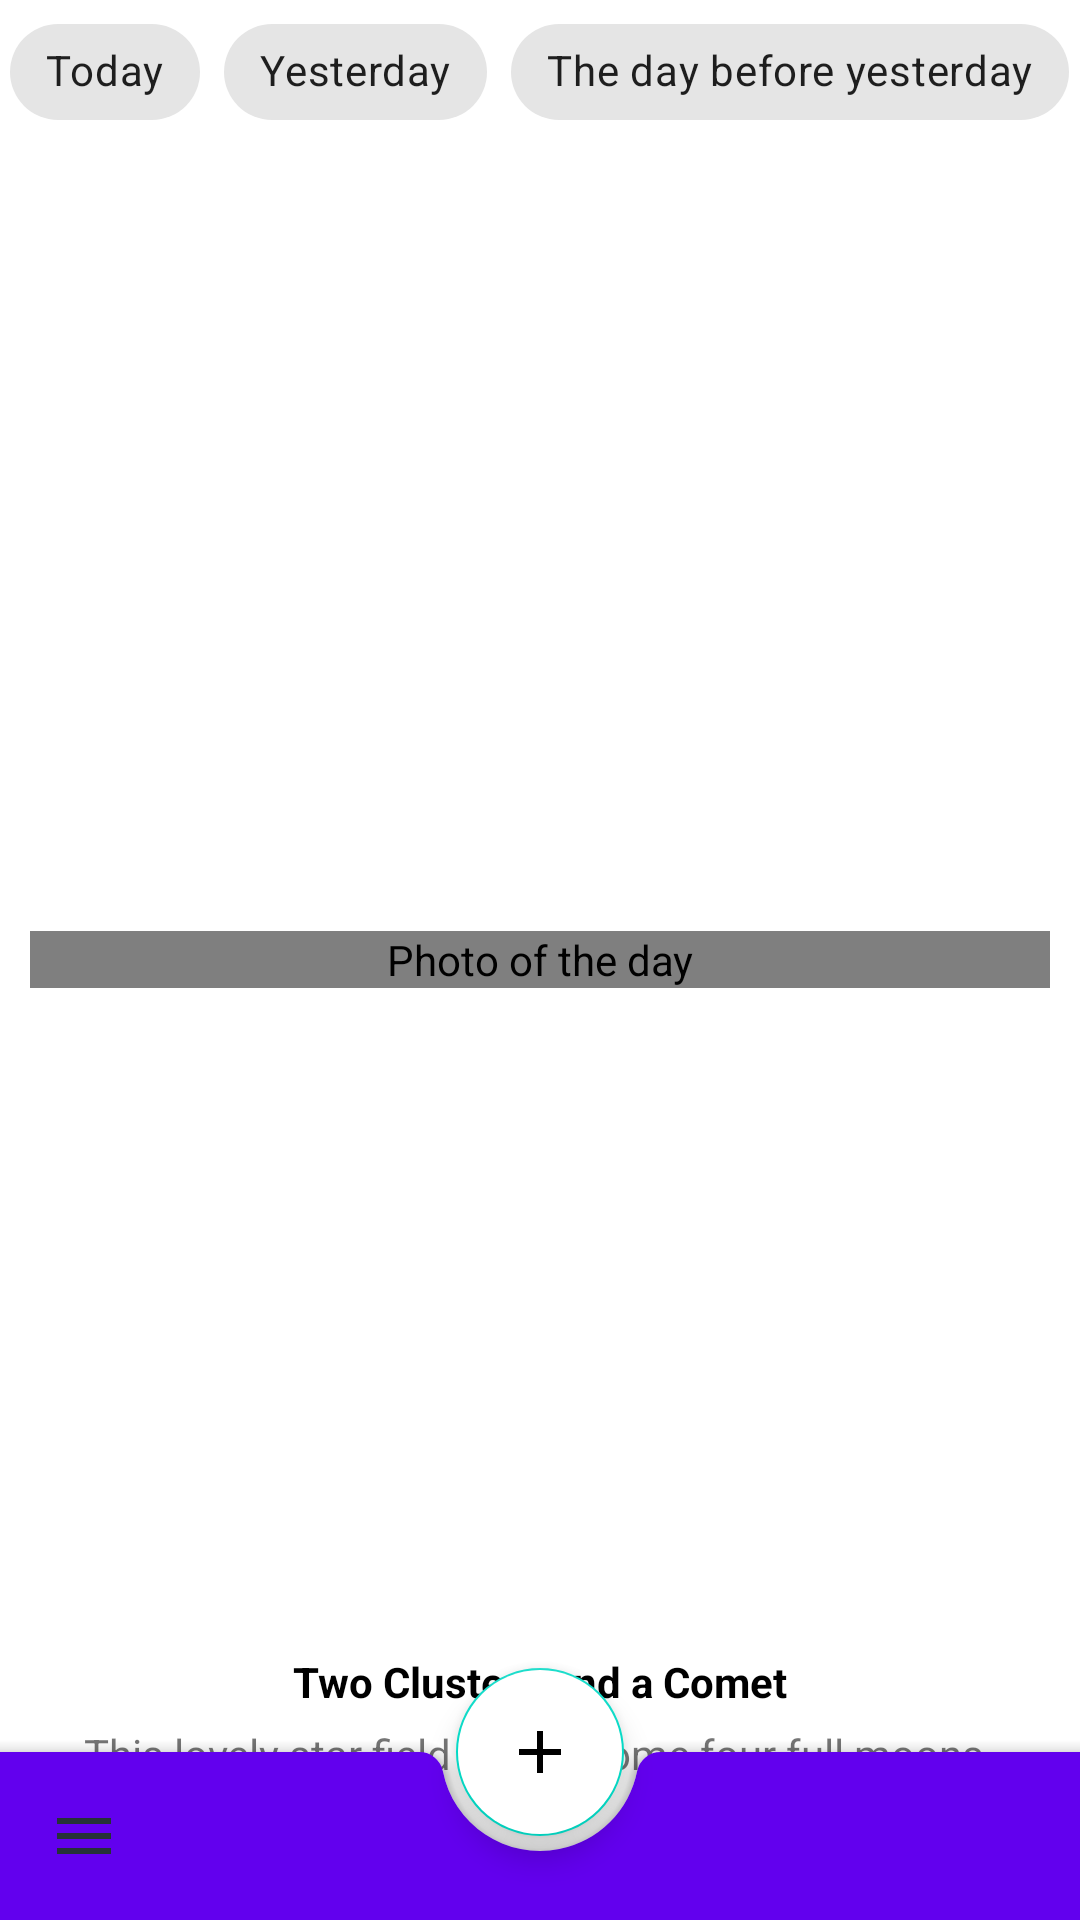

Produce the Android XML layout that renders to this screen, including the resource entries it uses.
<!-- AndroidManifest.xml: fallback theme Theme.MaterialComponents.DayNight.NoActionBar -->
<!-- res/layout/fragment_picture_of_the_day.xml -->
<?xml version="1.0" encoding="utf-8"?>
<androidx.coordinatorlayout.widget.CoordinatorLayout xmlns:android="http://schemas.android.com/apk/res/android"
    xmlns:app="http://schemas.android.com/apk/res-auto"
    xmlns:tools="http://schemas.android.com/tools"
    android:layout_width="match_parent"
    android:layout_height="match_parent"
    android:background="?background"
    tools:context=".view.PictureOfTheDayFragment">

    <androidx.constraintlayout.motion.widget.MotionLayout
        android:id="@+id/picture_of_the_day"
        android:layout_width="match_parent"
        android:layout_height="wrap_content"
        android:layout_gravity="center"
        android:paddingStart="@dimen/bottom_sheet_tv_padding"
        android:paddingEnd="@dimen/bottom_sheet_tv_padding"
        app:layoutDescription="@xml/motion_scene">

        <androidx.appcompat.widget.AppCompatImageView
            android:id="@+id/wiki_button"
            android:layout_width="wrap_content"
            android:layout_height="wrap_content"
            android:layout_marginEnd="@dimen/margin_navigation_view"
            android:layout_marginBottom="@dimen/margin_navigation_view"
            android:visibility="gone"
            app:layout_constraintBottom_toBottomOf="@+id/input_layout"
            app:layout_constraintStart_toStartOf="parent"
            app:layout_constraintTop_toTopOf="@+id/input_layout"
            app:srcCompat="@drawable/ic_wikipedia" />

        <com.google.android.material.textfield.TextInputLayout
            android:id="@+id/input_layout"
            android:layout_width="@dimen/input_layout_width"
            android:layout_height="wrap_content"
            android:hint="@string/search_wiki"
            app:counterEnabled="true"
            app:counterMaxLength="20"
            app:endIconCheckable="true"
            app:endIconMode="custom"
            app:helperText="@string/wiki_helper_text"
            app:layout_constraintBottom_toTopOf="@+id/image_view"
            app:layout_constraintEnd_toEndOf="parent"
            app:layout_constraintStart_toStartOf="parent"
            tools:ignore="MissingConstraints">

            <com.google.android.material.textfield.TextInputEditText
                android:id="@+id/input_edit_text"
                android:layout_width="match_parent"
                android:layout_height="wrap_content" />
        </com.google.android.material.textfield.TextInputLayout>

        <ru.geekbrains.material.utils.EquilateralImageView
            android:id="@+id/image_view"
            android:layout_width="match_parent"
            android:layout_height="wrap_content"
            android:layout_gravity="center"
            android:contentDescription="@string/photo_of_the_day_stub"
            android:scaleType="fitCenter"
            app:layout_constraintBottom_toBottomOf="parent"
            app:layout_constraintEnd_toEndOf="parent"
            app:layout_constraintStart_toStartOf="parent"
            app:layout_constraintTop_toTopOf="parent"
            app:srcCompat="@drawable/ic_baseline_image_search_24" />
    </androidx.constraintlayout.motion.widget.MotionLayout>

    <com.google.android.material.chip.ChipGroup
        android:id="@+id/chip_group"
        android:layout_width="wrap_content"
        android:layout_height="wrap_content"
        android:layout_gravity="center_horizontal"
        app:singleSelection="true">

        <com.google.android.material.chip.Chip
            android:id="@+id/chip_today"
            android:layout_width="wrap_content"
            android:layout_height="wrap_content"
            android:text="@string/today" />

        <com.google.android.material.chip.Chip
            android:id="@+id/chip_yesterday"
            android:layout_width="wrap_content"
            android:layout_height="wrap_content"
            android:text="@string/yesterday" />

        <com.google.android.material.chip.Chip
            android:id="@+id/chip_the_day_before_yesterday"
            android:layout_width="wrap_content"
            android:layout_height="wrap_content"
            android:text="@string/the_day_before_yesterday" />

    </com.google.android.material.chip.ChipGroup>

    <include
        android:id="@+id/bottom_sheet_fragment"
        layout="@layout/bottom_sheet_layout" />

    <com.google.android.material.bottomappbar.BottomAppBar
        android:id="@+id/bottom_app_bar"
        android:layout_width="match_parent"
        android:layout_height="wrap_content"
        android:layout_gravity="bottom"
        android:backgroundTint="?colorPrimary"
        app:fabAlignmentMode="center"
        app:hideOnScroll="true"
        app:navigationIcon="@drawable/ic_baseline_menu_24" />

    <com.google.android.material.floatingactionbutton.FloatingActionButton
        android:id="@+id/fab"
        android:layout_width="wrap_content"
        android:layout_height="wrap_content"
        android:backgroundTint="?colorOnPrimary"
        android:src="@drawable/ic_plus_fab"
        android:tint="@color/blue_gray_100"
        app:layout_anchor="@id/bottom_app_bar" />


    <FrameLayout
        android:id="@+id/loadingLayout"
        android:layout_width="match_parent"
        android:layout_height="match_parent"
        android:visibility="gone">

        <ProgressBar
            style="?android:attr/progressBarStyleLarge"
            android:layout_width="wrap_content"
            android:layout_height="wrap_content"
            android:layout_gravity="center" />
    </FrameLayout>

</androidx.coordinatorlayout.widget.CoordinatorLayout>
<!-- res/layout/bottom_sheet_layout.xml (included above) -->
<?xml version="1.0" encoding="utf-8"?>
<androidx.constraintlayout.widget.ConstraintLayout xmlns:android="http://schemas.android.com/apk/res/android"
    xmlns:app="http://schemas.android.com/apk/res-auto"
    xmlns:tools="http://schemas.android.com/tools"
    android:id="@+id/bottom_sheet_container"
    android:layout_width="match_parent"
    android:layout_height="match_parent"
    android:background="?backgroundSheetLayout"
    app:behavior_hideable="true"
    app:behavior_peekHeight="@dimen/bottom_sheet_behavior_peek"
    app:layout_behavior="com.google.android.material.bottomsheet.BottomSheetBehavior">

    <View
        android:id="@+id/bottom_sheet_line"
        android:layout_width="@dimen/bottom_sheet_line_width"
        android:layout_height="@dimen/bottom_sheet_line_height"
        android:layout_marginTop="@dimen/bottom_sheet_line_margin"
        android:background="?boxStrokeColor"
        app:layout_constraintEnd_toEndOf="parent"
        app:layout_constraintStart_toStartOf="parent"
        app:layout_constraintTop_toTopOf="parent"
        tools:ignore="MissingConstraints" />

    <TextView
        android:id="@+id/title"
        android:layout_width="wrap_content"
        android:layout_height="wrap_content"
        android:layout_marginTop="@dimen/bottom_sheet_line_margin"
        android:paddingStart="@dimen/bottom_sheet_tv_padding"
        android:paddingEnd="@dimen/bottom_sheet_tv_padding"
        android:text="@string/bottom_sheet_tv_text"
        android:textColor="#000"
        android:textStyle="bold"
        app:layout_constraintEnd_toEndOf="parent"
        app:layout_constraintStart_toStartOf="parent"
        app:layout_constraintTop_toBottomOf="@id/bottom_sheet_line" />

    <TextView
        android:id="@+id/explanation"
        android:layout_width="wrap_content"
        android:layout_height="wrap_content"
        android:layout_marginTop="@dimen/bottom_sheet_line_margin"
        android:paddingStart="@dimen/bottom_sheet_tv_padding"
        android:paddingEnd="@dimen/bottom_sheet_tv_padding"
        android:text="@string/bottom_sheet_tv_explanation"
        app:layout_constraintEnd_toEndOf="parent"
        app:layout_constraintStart_toStartOf="parent"
        app:layout_constraintTop_toBottomOf="@id/title" />

</androidx.constraintlayout.widget.ConstraintLayout>
<!-- resources referenced by this layout -->
<resources>
  <color name="blue_gray_100">#CFD8DC</color>
  <dimen name="bottom_sheet_behavior_peek">100dp</dimen>
  <dimen name="bottom_sheet_line_height">1dp</dimen>
  <dimen name="bottom_sheet_line_margin">5dp</dimen>
  <dimen name="bottom_sheet_line_width">25dp</dimen>
  <dimen name="bottom_sheet_tv_padding">10dp</dimen>
  <dimen name="input_layout_width">0dp</dimen>
  <dimen name="margin_navigation_view">8dp</dimen>
  <!-- drawable ic_baseline_image_search_24 (drawable) -->
  <vector android:height="24dp" android:tint="@color/blue_gray_900"
      android:viewportHeight="24" android:viewportWidth="24"
      android:width="24dp" xmlns:android="http://schemas.android.com/apk/res/android">
      <path android:fillColor="@android:color/white" android:pathData="M18,13v7L4,20L4,6h5.02c0.05,-0.71 0.22,-1.38 0.48,-2L4,4c-1.1,0 -2,0.9 -2,2v14c0,1.1 0.9,2 2,2h14c1.1,0 2,-0.9 2,-2v-5l-2,-2zM16.5,18h-11l2.75,-3.53 1.96,2.36 2.75,-3.54zM19.3,8.89c0.44,-0.7 0.7,-1.51 0.7,-2.39C20,4.01 17.99,2 15.5,2S11,4.01 11,6.5s2.01,4.5 4.49,4.5c0.88,0 1.7,-0.26 2.39,-0.7L21,13.42 22.42,12 19.3,8.89zM15.5,9C14.12,9 13,7.88 13,6.5S14.12,4 15.5,4 18,5.12 18,6.5 16.88,9 15.5,9z"/>
  </vector>
  <!-- drawable ic_baseline_menu_24 (drawable) -->
  <vector android:height="24dp" android:tint="@color/blue_gray_900"
      android:viewportHeight="24" android:viewportWidth="24"
      android:width="24dp" xmlns:android="http://schemas.android.com/apk/res/android">
      <path android:fillColor="@android:color/white" android:pathData="M3,18h18v-2L3,16v2zM3,13h18v-2L3,11v2zM3,6v2h18L21,6L3,6z"/>
  </vector>
  <!-- drawable ic_plus_fab (drawable) -->
  <vector android:height="24dp" android:tint="@color/blue_gray_900"
      android:viewportHeight="24" android:viewportWidth="24"
      android:width="24dp" xmlns:android="http://schemas.android.com/apk/res/android">
      <path android:fillColor="@android:color/white" android:pathData="M19,13h-6v6h-2v-6H5v-2h6V5h2v6h6v2z"/>
  </vector>
  <string name="bottom_sheet_tv_explanation">This lovely star field spans some four full moons.</string>
  <string name="bottom_sheet_tv_text">Two Clusters and a Comet</string>
  <string name="photo_of_the_day_stub">Photo of the day</string>
  <string name="search_wiki">Find on wikipedia</string>
  <string name="the_day_before_yesterday">The day before yesterday</string>
  <string name="today">Today</string>
  <string name="wiki_helper_text">Look up the term on wikipedia</string>
  <string name="yesterday">Yesterday</string>
  <color name="blue_gray_900">#263238</color>
</resources>
